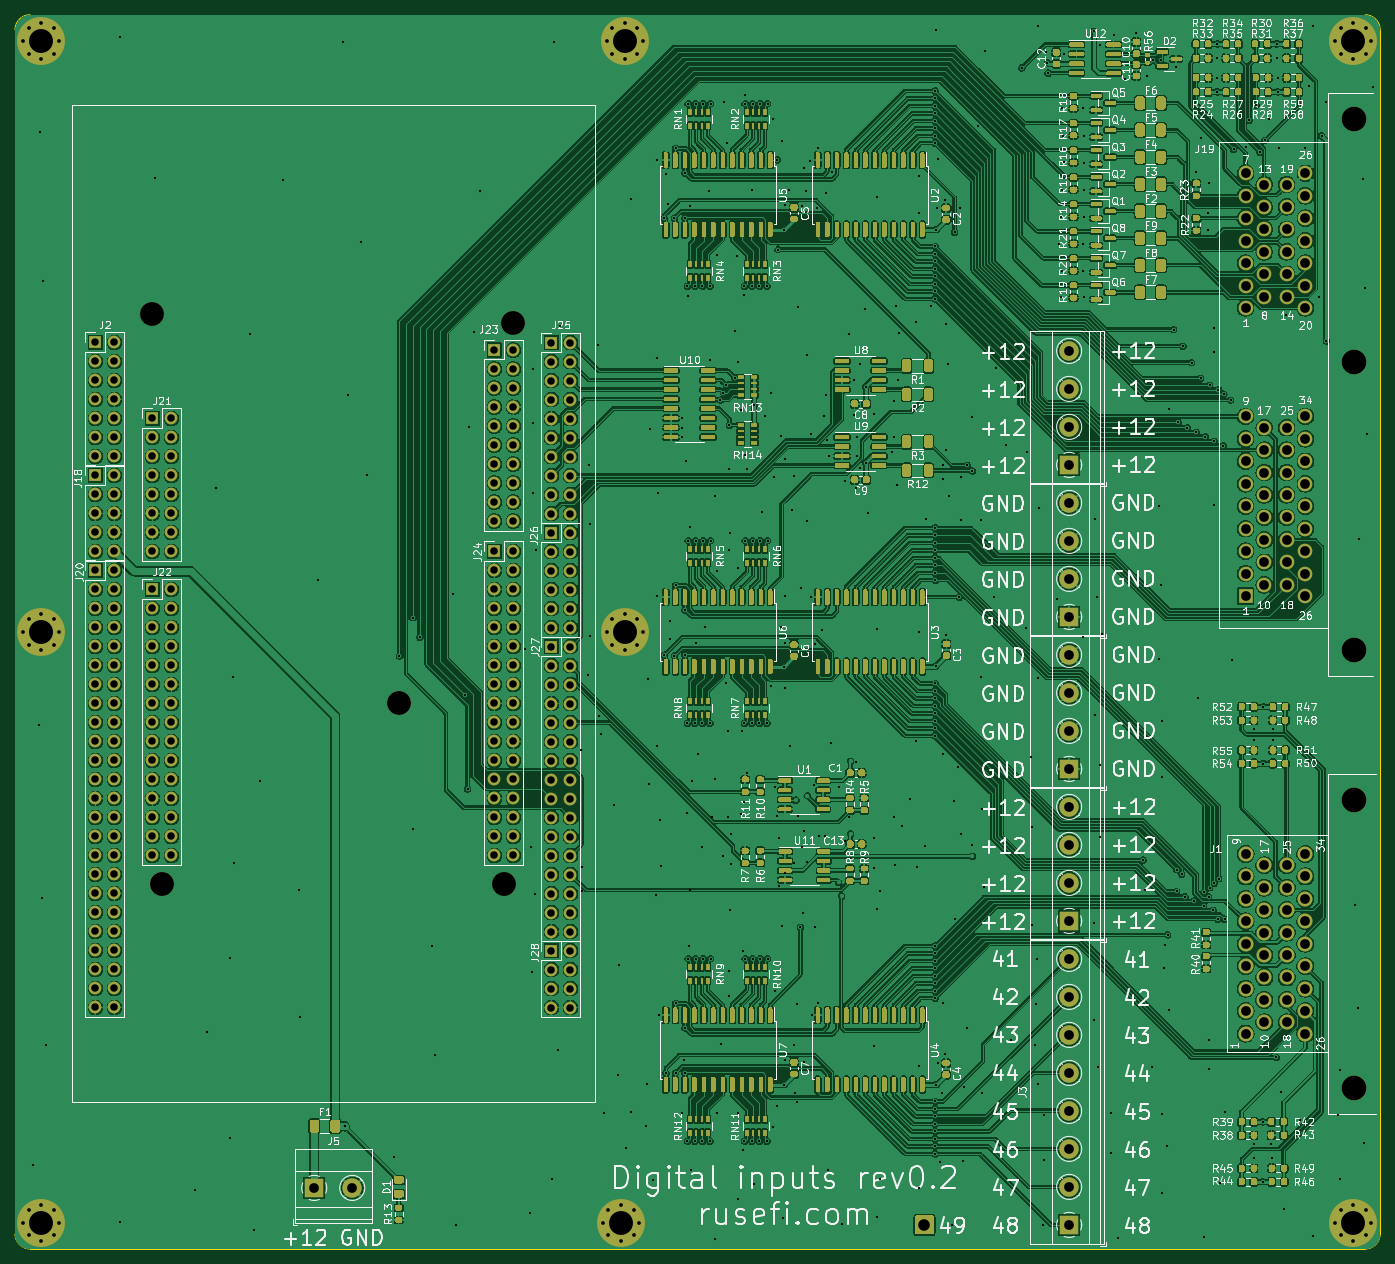
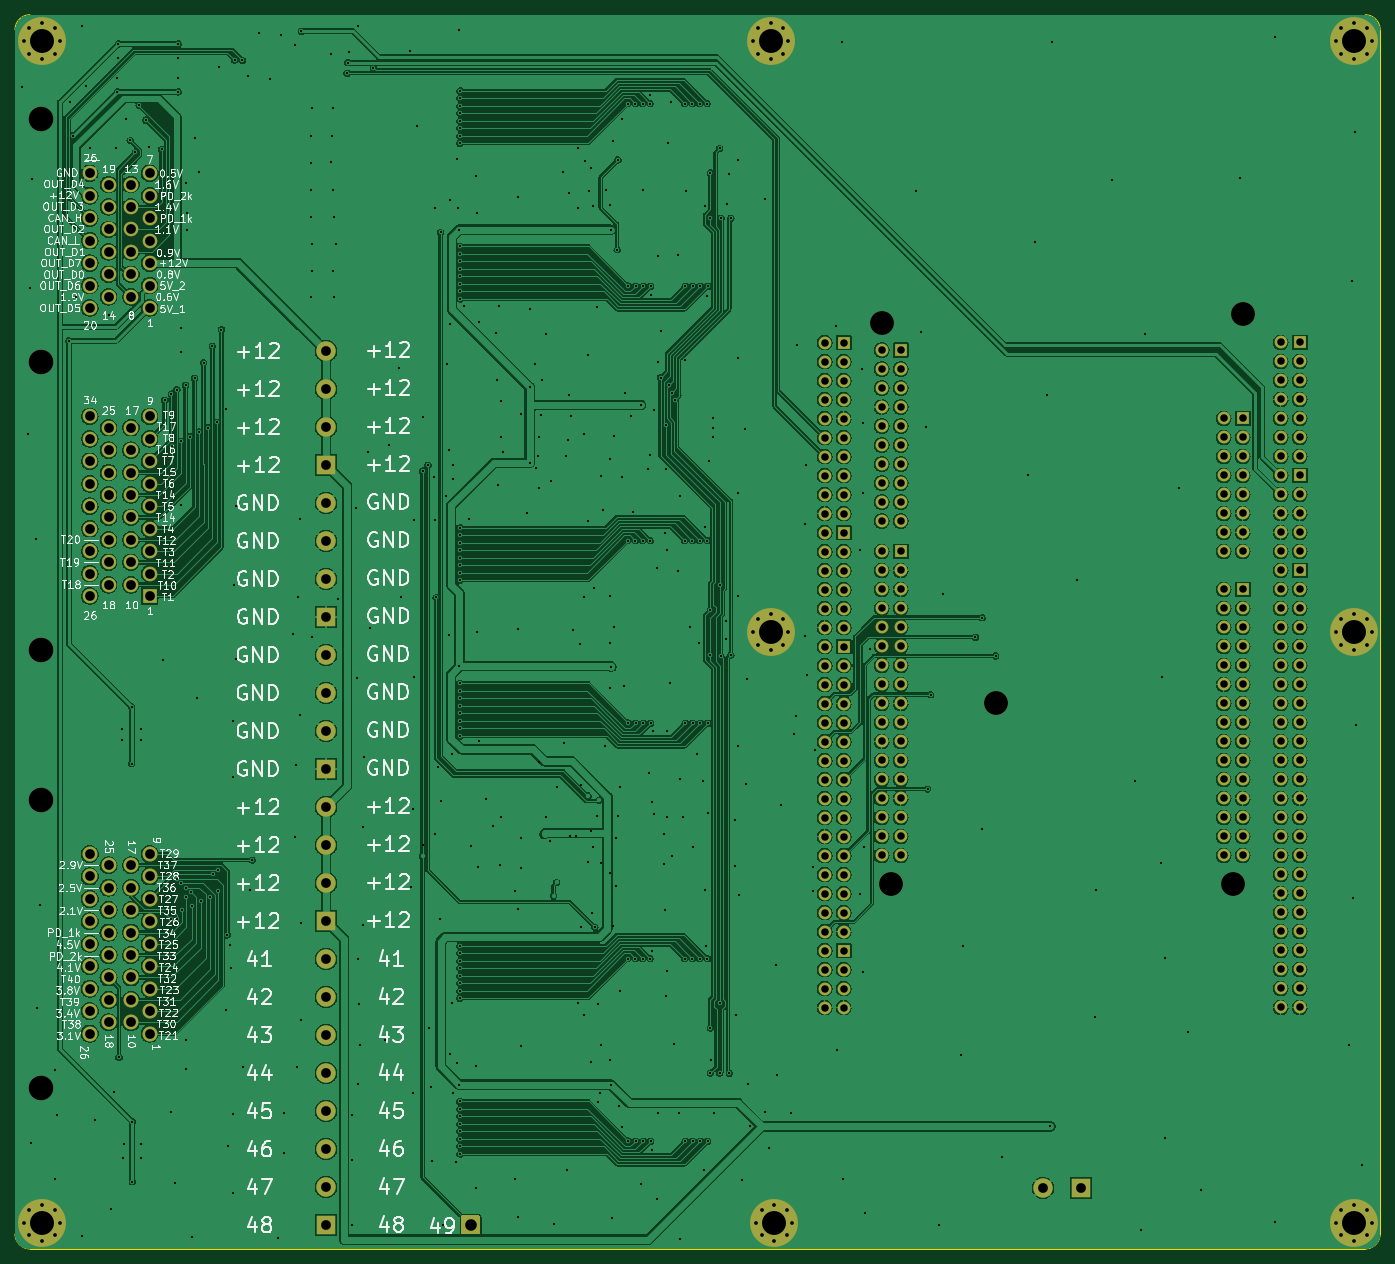
Circuit board: 10 layer files. Board 182.5 x 165.0 mm.
- bottom_copper: digital_inputs-B_Cu.gbl (715013 bytes)
- bottom_mask: digital_inputs-B_Mask.gbs (12899 bytes)
- paste: digital_inputs-B_Paste.gbp (543 bytes)
- bottom_silk: digital_inputs-B_Silkscreen.gbo (179781 bytes)
- outline: digital_inputs-Edge_Cuts.gm1 (1001 bytes)
- top_copper: digital_inputs-F_Cu.gtl (1556141 bytes)
- top_mask: digital_inputs-F_Mask.gts (148337 bytes)
- paste: digital_inputs-F_Paste.gtp (134585 bytes)
- top_silk: digital_inputs-F_Silkscreen.gto (307242 bytes)
- drill: digital_inputs.drl (14255 bytes)

=== bottom_copper: digital_inputs-B_Cu.gbl (715013 bytes, source omitted) ===
=== bottom_mask: digital_inputs-B_Mask.gbs (12899 bytes, source omitted) ===
=== paste: digital_inputs-B_Paste.gbp ===
G04 #@! TF.GenerationSoftware,KiCad,Pcbnew,7.0.6-7.0.6~ubuntu22.04.1*
G04 #@! TF.CreationDate,2023-08-13T18:51:55+00:00*
G04 #@! TF.ProjectId,digital_inputs,64696769-7461-46c5-9f69-6e707574732e,rev?*
G04 #@! TF.SameCoordinates,PX791ddc0PYca2dd00*
G04 #@! TF.FileFunction,Paste,Bot*
G04 #@! TF.FilePolarity,Positive*
%FSLAX46Y46*%
G04 Gerber Fmt 4.6, Leading zero omitted, Abs format (unit mm)*
G04 Created by KiCad (PCBNEW 7.0.6-7.0.6~ubuntu22.04.1) date 2023-08-13 18:51:55*
%MOMM*%
%LPD*%
G01*
G04 APERTURE LIST*
G04 APERTURE END LIST*
M02*

=== bottom_silk: digital_inputs-B_Silkscreen.gbo (179781 bytes, source omitted) ===
=== outline: digital_inputs-Edge_Cuts.gm1 ===
G04 #@! TF.GenerationSoftware,KiCad,Pcbnew,7.0.6-7.0.6~ubuntu22.04.1*
G04 #@! TF.CreationDate,2023-08-13T18:51:55+00:00*
G04 #@! TF.ProjectId,digital_inputs,64696769-7461-46c5-9f69-6e707574732e,rev?*
G04 #@! TF.SameCoordinates,PX791ddc0PYca2dd00*
G04 #@! TF.FileFunction,Profile,NP*
%FSLAX46Y46*%
G04 Gerber Fmt 4.6, Leading zero omitted, Abs format (unit mm)*
G04 Created by KiCad (PCBNEW 7.0.6-7.0.6~ubuntu22.04.1) date 2023-08-13 18:51:55*
%MOMM*%
%LPD*%
G01*
G04 APERTURE LIST*
G04 #@! TA.AperFunction,Profile*
%ADD10C,0.100000*%
G04 #@! TD*
G04 APERTURE END LIST*
D10*
X2000000Y165000000D02*
G75*
G03*
X0Y163000000I0J-2000000D01*
G01*
X0Y2000000D02*
G75*
G03*
X2000000Y0I2000000J0D01*
G01*
X182500000Y163000000D02*
X182500000Y2000000D01*
X0Y163000000D02*
X0Y2000000D01*
X180500000Y0D02*
X2000000Y0D01*
X180500000Y165000000D02*
X2000000Y165000000D01*
X180500000Y0D02*
G75*
G03*
X182500000Y2000000I0J2000000D01*
G01*
X182500000Y163000000D02*
G75*
G03*
X180500000Y165000000I-2000000J0D01*
G01*
M02*

=== top_copper: digital_inputs-F_Cu.gtl (1556141 bytes, source omitted) ===
=== top_mask: digital_inputs-F_Mask.gts (148337 bytes, source omitted) ===
=== paste: digital_inputs-F_Paste.gtp (134585 bytes, source omitted) ===
=== top_silk: digital_inputs-F_Silkscreen.gto (307242 bytes, source omitted) ===
=== drill: digital_inputs.drl (14255 bytes, source omitted) ===
